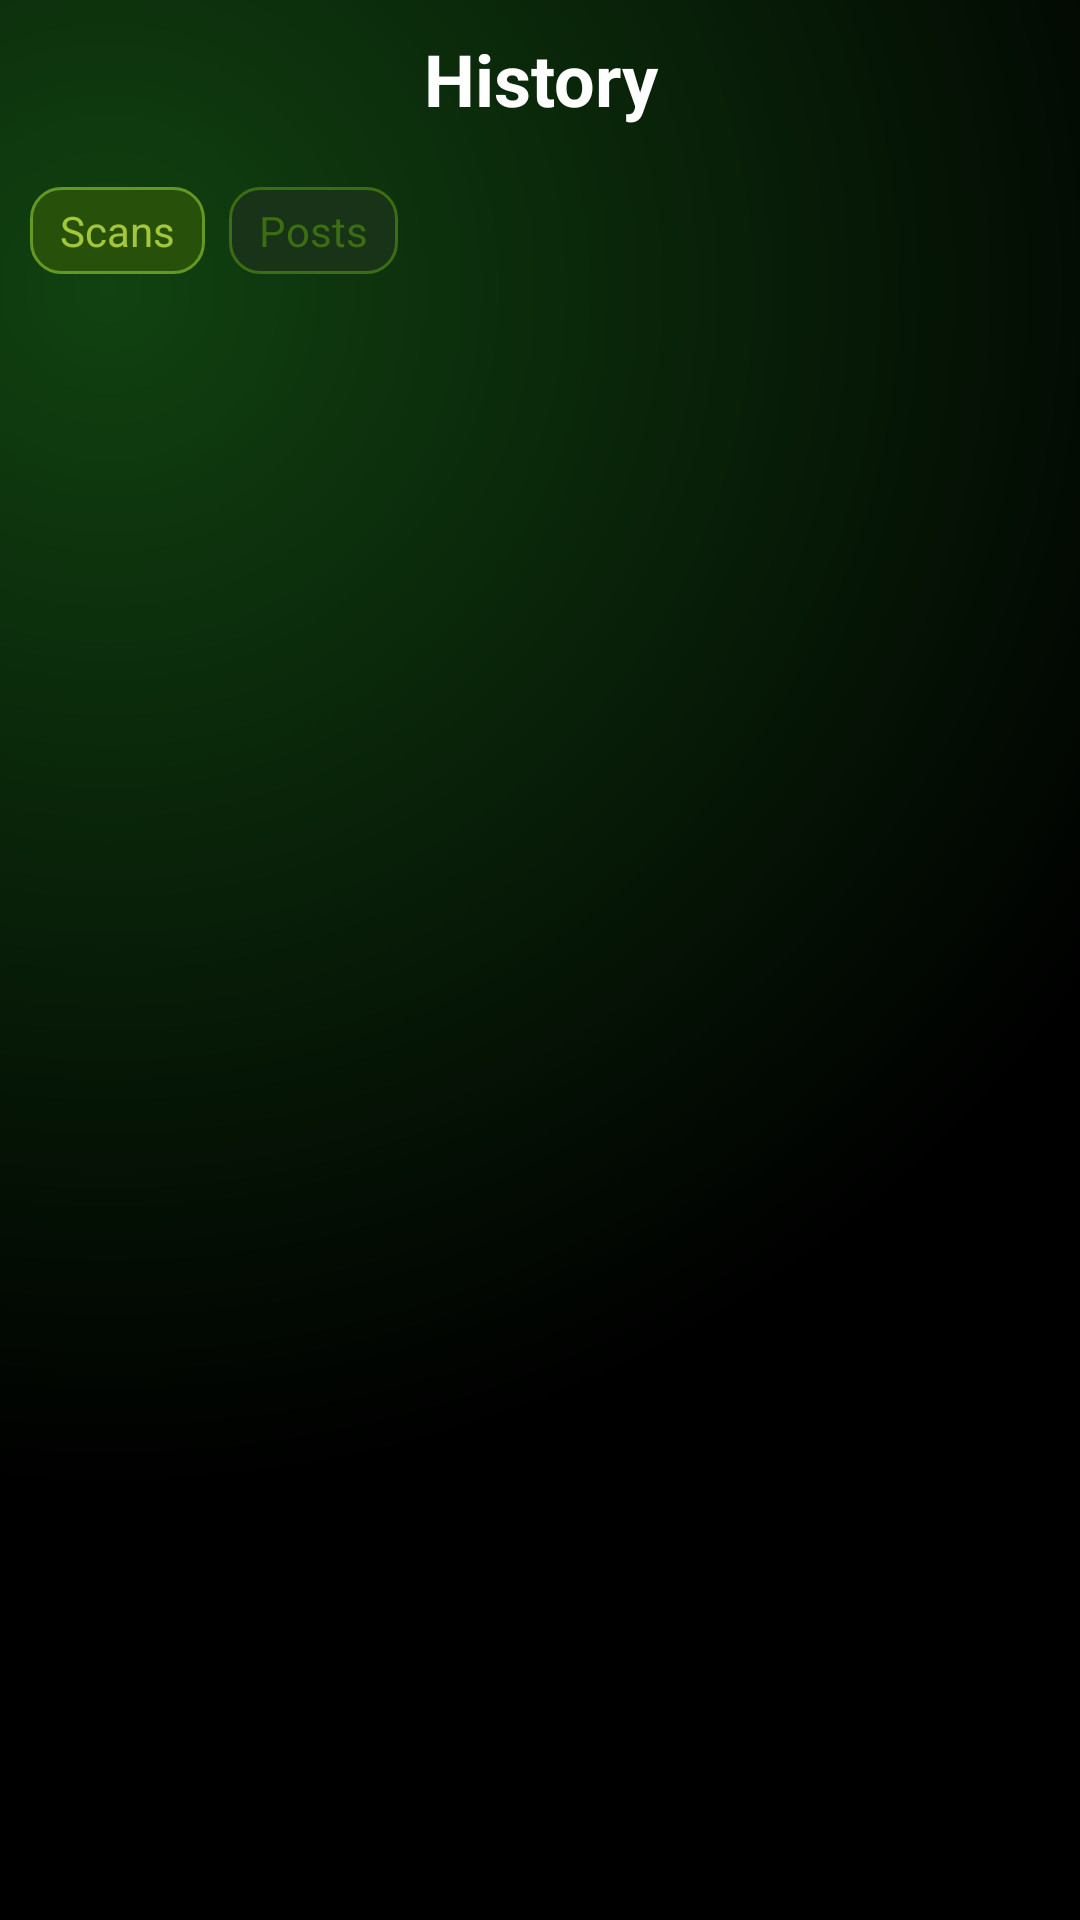

This screen was rendered from an Android layout file. Write that file and the resources it references.
<!-- AndroidManifest.xml: application theme Theme.SafeBite -->
<!-- res/layout/fragment_history.xml -->
<?xml version="1.0" encoding="utf-8"?>
<FrameLayout xmlns:android="http://schemas.android.com/apk/res/android"
    xmlns:tools="http://schemas.android.com/tools"
    xmlns:app="http://schemas.android.com/apk/res-auto"
    android:layout_width="match_parent"
    android:layout_height="match_parent"
    tools:context=".ui.fragment.HomeFragment"
    android:background="@drawable/bg_gradient">

    <LinearLayout
        android:layout_width="match_parent"
        android:layout_height="wrap_content"
        android:orientation="vertical">

        <TextView
            android:layout_width="match_parent"
            android:layout_height="wrap_content"
            android:text="History"
            android:textSize="24sp"
            android:gravity="center"
            android:textColor="@color/white"
            android:textStyle="bold"
            android:padding="10dp"
            />

        <HorizontalScrollView
            android:layout_width="match_parent"
            android:layout_height="wrap_content"
            android:scrollbars="none">
            <LinearLayout
                android:id="@+id/llFilter"
                android:layout_width="match_parent"
                android:layout_height="wrap_content"
                android:padding="10dp"
                android:orientation="horizontal"
                android:animateLayoutChanges="true"
                >

                <TextView
                    android:id="@+id/btnFilterScans"
                    android:layout_width="wrap_content"
                    android:layout_height="wrap_content"
                    android:layout_marginEnd="8dp"
                    android:background="@drawable/filter_bg_active"
                    android:paddingLeft="10dp"
                    android:paddingTop="5dp"
                    android:paddingRight="10dp"
                    android:paddingBottom="5dp"
                    android:text="Scans"
                    android:textColor="#A4C639"
                    />

                <TextView
                    android:id="@+id/btnFilterPosts"
                    android:layout_width="wrap_content"
                    android:layout_height="wrap_content"
                    android:text="Posts"
                    android:textColor="#3b6d11"
                    android:background="@drawable/filter_bg"
                    android:layout_marginEnd="8dp"
                    android:paddingTop="5dp"
                    android:paddingBottom="5dp"
                    android:paddingLeft="10dp"
                    android:paddingRight="10dp"
                    />


            </LinearLayout>

        </HorizontalScrollView>

        <androidx.recyclerview.widget.RecyclerView
            android:id="@+id/rvHistory"
            android:layout_width="match_parent"
            android:layout_height="match_parent"
            android:visibility="visible"/>

        <androidx.recyclerview.widget.RecyclerView
            android:id="@+id/rvPosts"
            android:layout_width="match_parent"
            android:layout_height="match_parent"
            android:visibility="gone"
            />


        <TextView
            android:id="@+id/tvNoHistory"
            android:layout_width="match_parent"
            android:layout_height="wrap_content"
            android:text=""
            android:textSize="15sp"
            android:layout_marginTop="20dp"
            android:gravity="center"
            android:textColor="@color/white"
            android:padding="10dp"
            android:visibility="gone"
            />

    </LinearLayout>
</FrameLayout>
<!-- resources referenced by this layout -->
<resources>
  <color name="white">#FFFFFFFF</color>
  <!-- drawable bg_gradient (drawable) -->
  <layer-list xmlns:android="http://schemas.android.com/apk/res/android">
  
      
      <item>
          <shape>
              <solid android:color="#0F0F0F"/>
          </shape>
      </item>
  
      
      <item>
          <shape android:shape="rectangle">
              <gradient
                  android:type="radial"
                  android:gradientRadius="400dp"
                  android:centerX="0.1"
                  android:centerY="0.15"
                  android:startColor="#114211"
                  android:endColor="#000000"/>
          </shape>
      </item>
  
  </layer-list>
  <!-- drawable filter_bg (drawable) -->
  <?xml version="1.0" encoding="utf-8"?>
  <shape xmlns:android="http://schemas.android.com/apk/res/android"
      android:shape="rectangle">
      <solid android:color="#193319" />
      <stroke android:width="1dp" android:color="#3b6d11" />
      <corners android:radius="10dp" />
  </shape>
  <!-- drawable filter_bg_active (drawable) -->
  <?xml version="1.0" encoding="utf-8"?>
  <shape xmlns:android="http://schemas.android.com/apk/res/android"
      android:shape="rectangle">
      <solid android:color="#27500A" />
      <stroke android:width="1dp" android:color="#639922" />
      <corners android:radius="10dp" />
  </shape>
  <style name="Theme.SafeBite" parent="Base.Theme.SafeBite" />
  <style name="Base.Theme.SafeBite" parent="Theme.Material3.DayNight.NoActionBar">
          
          
      </style>
</resources>
